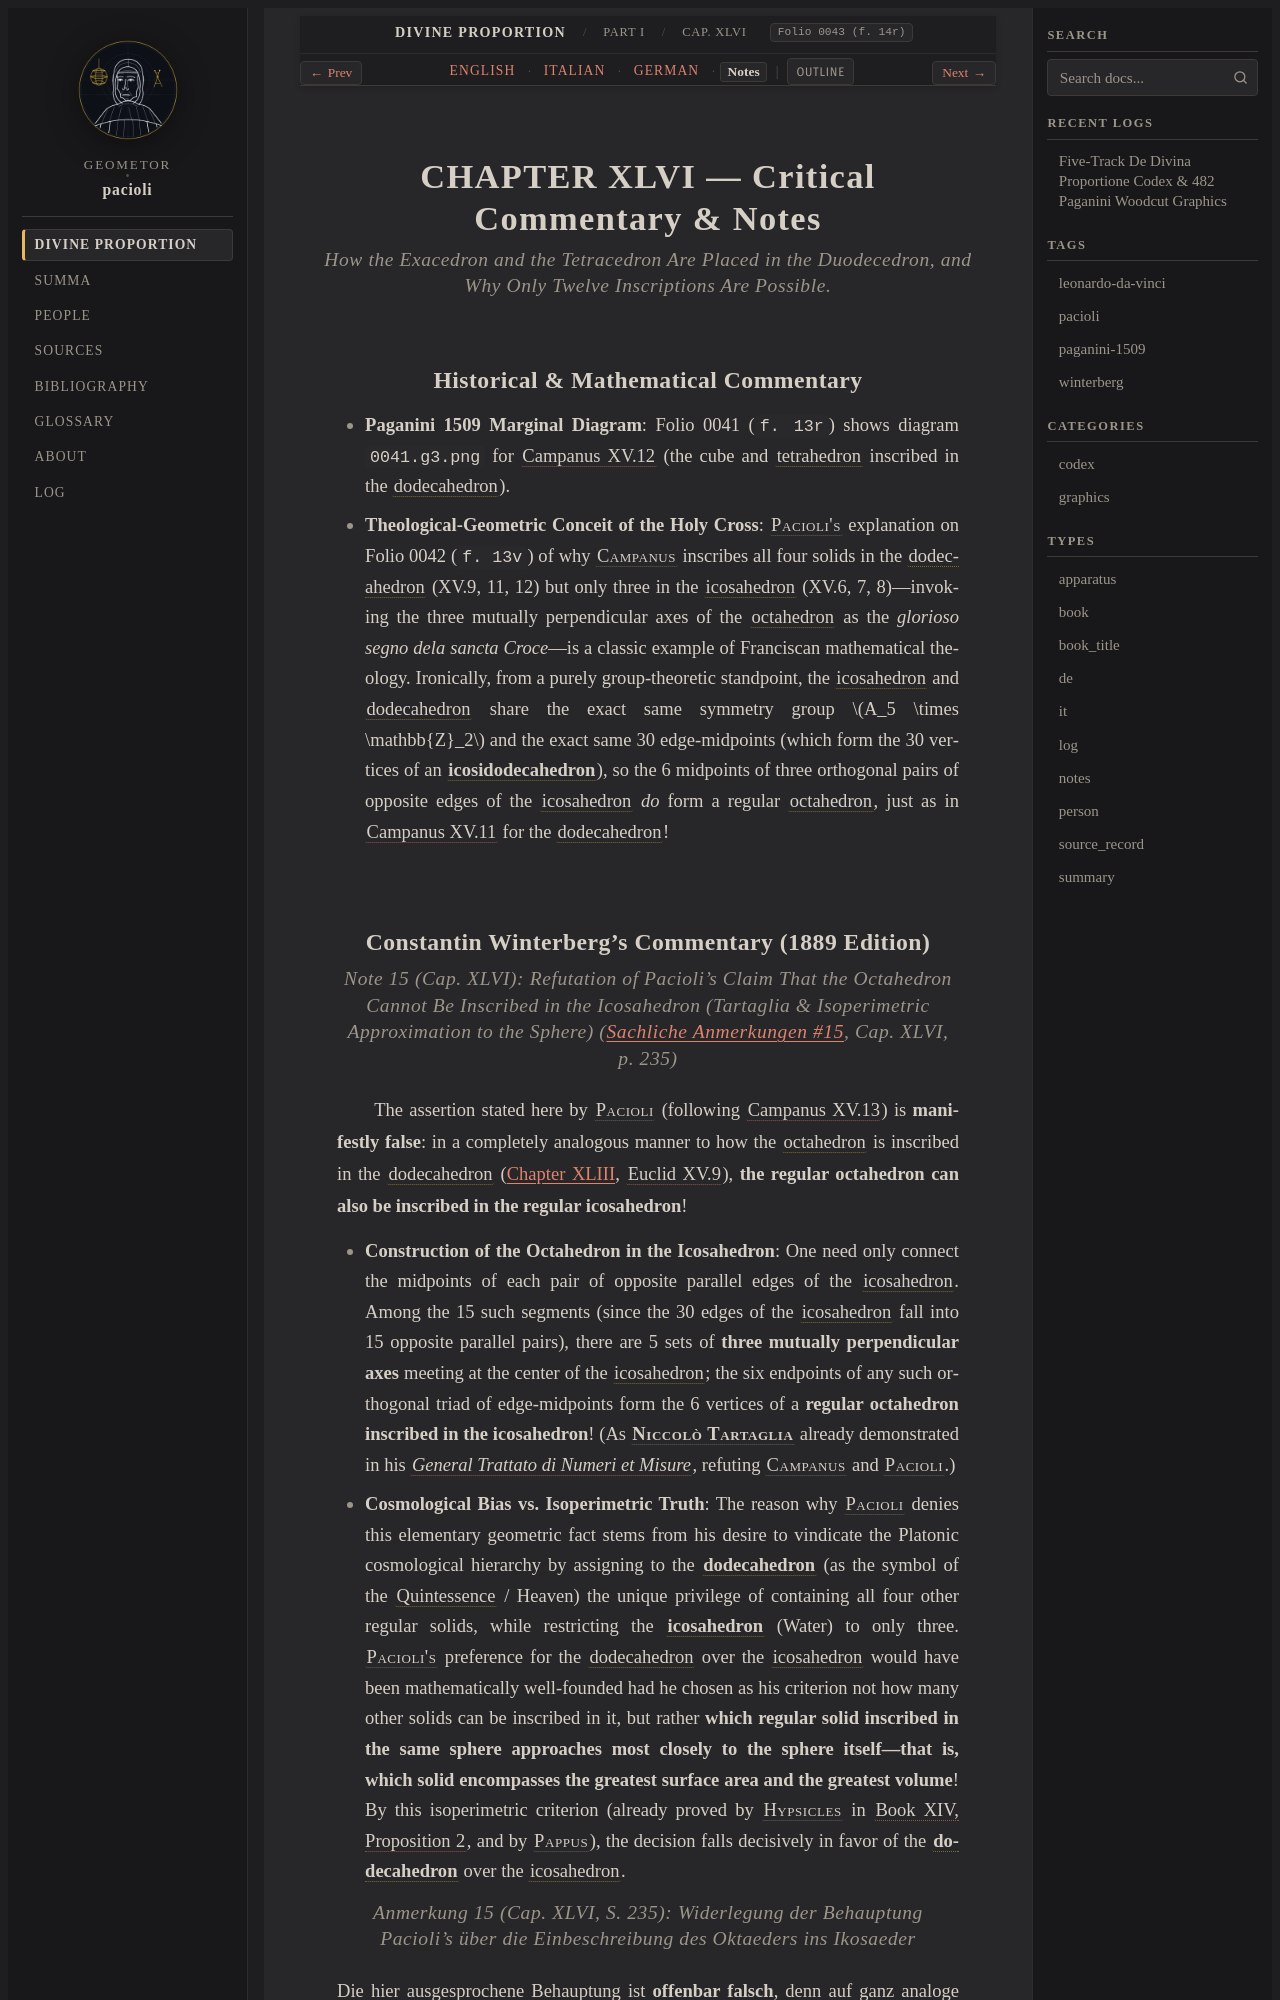

repository: geometor/pacioli · page: de_divina_proportione/compendio/cap_46/notes.html · generator: sphinx

:type: notes
:tracks: English: index | Italian: it | German: de | Notes: notes
:layout: book
:canonical_id: Cap. XLVI
:folio: 0043 (f. 14r)

.. _compendio-cap_46-notes:

CHAPTER XLVI — Critical Commentary & Notes
==========================================

.. rubric:: How the Exacedron and the Tetracedron Are Placed in the Duodecedron, and Why Only Twelve Inscriptions Are Possible.

Historical & Mathematical Commentary
------------------------------------

- **Paganini 1509 Marginal Diagram**: Folio 0041 (``f. 13r``) shows diagram ``0041.g3.png`` for :cite:`Campanus XV.12 <campanus:euclid:XV.12>` (the cube and :term:`tetrahedron <tetrahedron>` inscribed in the :term:`dodecahedron <dodecahedron>`).
- **Theological-Geometric Conceit of the Holy Cross**: :person:`Pacioli's <pacioli>` explanation on Folio 0042 (``f. 13v``) of why :person:`Campanus <campanus>` inscribes all four solids in the :term:`dodecahedron <dodecahedron>` (XV.9, 11, 12) but only three in the :term:`icosahedron <icosahedron>` (XV.6, 7, 8)—invoking the three mutually perpendicular axes of the :term:`octahedron <octahedron>` as the *glorioso segno dela sancta Croce*—is a classic example of Franciscan mathematical theology. Ironically, from a purely group-theoretic standpoint, the :term:`icosahedron <icosahedron>` and :term:`dodecahedron <dodecahedron>` share the exact same symmetry group :math:`A_5 \times \mathbb{Z}_2` and the exact same 30 edge-midpoints (which form the 30 vertices of an :term:`**icosidodecahedron** <dodecahedron-abscisum>`), so the 6 midpoints of three orthogonal pairs of opposite edges of the :term:`icosahedron <icosahedron>` *do* form a regular :term:`octahedron <octahedron>`, just as in :cite:`Campanus XV.11 <campanus:euclid:XV.11>` for the :term:`dodecahedron <dodecahedron>`!
